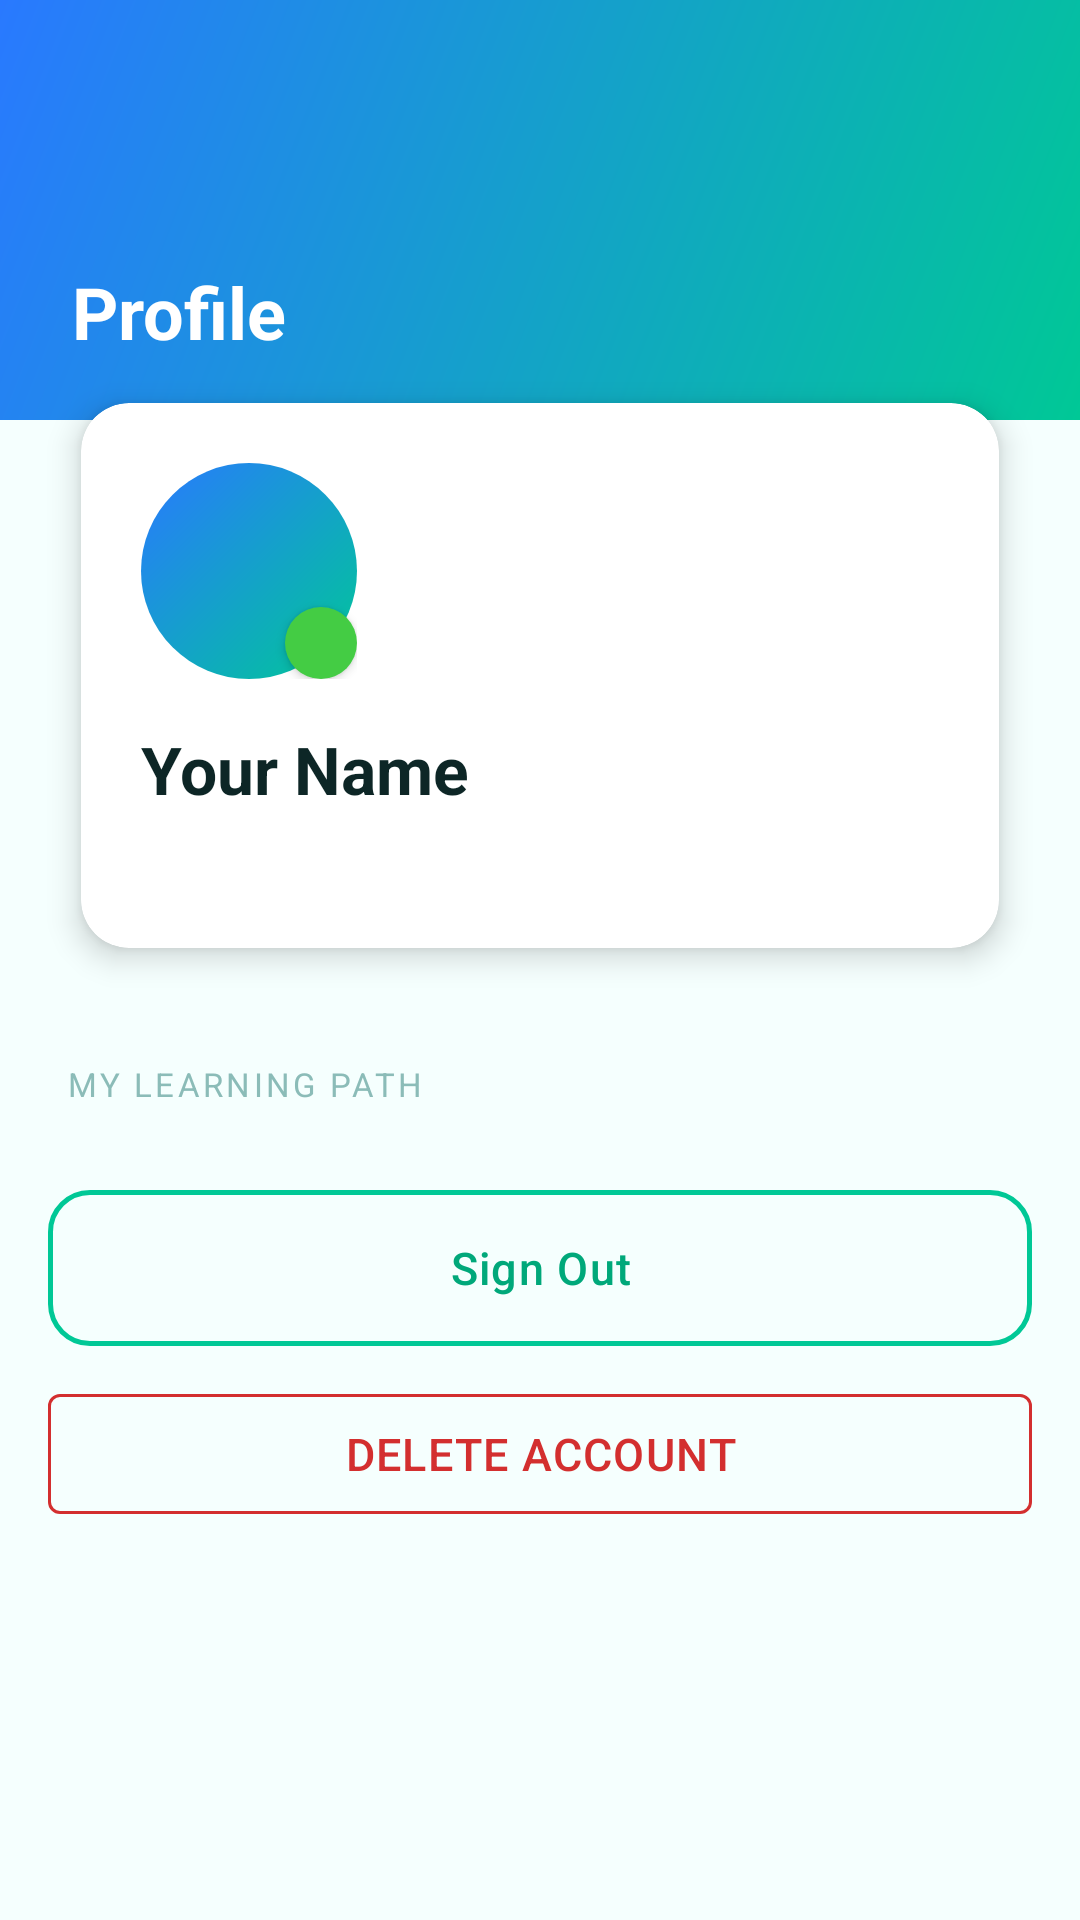

Produce the Android XML layout that renders to this screen, including the resource entries it uses.
<!-- AndroidManifest.xml: application theme Theme.Langway -->
<!-- res/layout/fragment_profile.xml -->
<?xml version="1.0" encoding="utf-8"?>
<androidx.core.widget.NestedScrollView
    xmlns:android="http://schemas.android.com/apk/res/android"
    xmlns:app="http://schemas.android.com/apk/res-auto"
    android:layout_width="match_parent"
    android:layout_height="match_parent"
    android:background="@color/background"
    android:fillViewport="true">

    <LinearLayout
        android:layout_width="match_parent"
        android:layout_height="wrap_content"
        android:orientation="vertical"
        android:clipChildren="false"
        android:clipToPadding="false"
        android:paddingBottom="32dp">

        <FrameLayout
            android:layout_width="match_parent"
            android:layout_height="140dp"
            android:background="@drawable/bg_header_gradient">
            <TextView
                android:layout_width="wrap_content"
                android:layout_height="wrap_content"
                android:layout_gravity="bottom|start"
                android:layout_marginStart="24dp"
                android:layout_marginBottom="20dp"
                android:text="Profile"
                android:textColor="@color/white"
                android:textSize="24sp"
                android:textStyle="bold" />
        </FrameLayout>

        <androidx.cardview.widget.CardView
            android:layout_width="match_parent"
            android:layout_height="wrap_content"
            android:layout_marginStart="16dp"
            android:layout_marginEnd="16dp"
            android:layout_marginTop="-20dp"
            android:layout_marginBottom="4dp"
            app:cardBackgroundColor="@color/surface"
            app:cardCornerRadius="16dp"
            app:cardElevation="6dp"
            app:cardUseCompatPadding="true">

            <LinearLayout
                android:layout_width="match_parent"
                android:layout_height="wrap_content"
                android:orientation="vertical"
                android:padding="20dp">

                
                <FrameLayout
                    android:layout_width="wrap_content"
                    android:layout_height="wrap_content"
                    android:layout_marginBottom="12dp">

                    
                    <TextView
                        android:id="@+id/profile_initials"
                        android:layout_width="72dp"
                        android:layout_height="72dp"
                        android:background="@drawable/bg_avatar_setup_circle"
                        android:gravity="center"
                        android:textColor="@color/white"
                        android:textSize="26sp"
                        android:textStyle="bold"
                        android:visibility="visible" />

                    <ImageView
                        android:id="@+id/profile_photo"
                        android:layout_width="72dp"
                        android:layout_height="72dp"
                        android:background="@drawable/bg_avatar_setup_circle"
                        android:scaleType="centerCrop"
                        android:visibility="gone" />

                    
                    <ImageView
                        android:id="@+id/profile_photo_edit_badge"
                        android:layout_width="24dp"
                        android:layout_height="24dp"
                        android:layout_gravity="bottom|end"
                        android:src="@drawable/ic_edit"
                        android:background="@drawable/bg_online_dot"
                        android:padding="4dp"
                        android:elevation="2dp" />
                </FrameLayout>

                
                <LinearLayout
                    android:layout_width="match_parent"
                    android:layout_height="wrap_content"
                    android:orientation="horizontal"
                    android:gravity="center_vertical">

                    <TextView
                        android:id="@+id/profile_name"
                        android:layout_width="0dp"
                        android:layout_height="wrap_content"
                        android:layout_weight="1"
                        android:text="Your Name"
                        android:textColor="@color/text_primary"
                        android:textSize="22sp"
                        android:textStyle="bold" />

                    <ImageView
                        android:id="@+id/profile_edit_btn"
                        android:layout_width="36dp"
                        android:layout_height="36dp"
                        android:src="@drawable/ic_edit"
                        android:padding="6dp"
                        android:background="?attr/selectableItemBackgroundBorderless"
                        android:contentDescription="Edit profile" />
                </LinearLayout>

                <TextView
                    android:id="@+id/profile_email"
                    android:layout_width="wrap_content"
                    android:layout_height="wrap_content"
                    android:layout_marginTop="4dp"
                    android:textColor="@color/text_secondary"
                    android:textSize="13sp" />

                <TextView
                    android:id="@+id/profile_bio"
                    android:layout_width="match_parent"
                    android:layout_height="wrap_content"
                    android:layout_marginTop="10dp"
                    android:paddingTop="10dp"
                    android:textColor="@color/text_secondary"
                    android:textSize="13sp"
                    android:lineSpacingMultiplier="1.4"
                    android:visibility="gone" />

            </LinearLayout>
        </androidx.cardview.widget.CardView>

        <androidx.cardview.widget.CardView
            android:id="@+id/profile_hobbies_card"
            android:layout_width="match_parent"
            android:layout_height="wrap_content"
            android:layout_marginStart="16dp"
            android:layout_marginEnd="16dp"
            android:layout_marginTop="16dp"
            android:visibility="gone"
            app:cardBackgroundColor="@color/surface"
            app:cardCornerRadius="16dp"
            app:cardElevation="4dp"
            app:cardUseCompatPadding="true">

            <LinearLayout
                android:layout_width="match_parent"
                android:layout_height="wrap_content"
                android:orientation="vertical"
                android:padding="16dp">

                <TextView
                    android:layout_width="wrap_content"
                    android:layout_height="wrap_content"
                    android:text="MY INTERESTS"
                    android:textColor="@color/text_hint"
                    android:textSize="11sp"
                    android:letterSpacing="0.1"
                    android:textAllCaps="true"
                    android:layout_marginBottom="10dp" />

                <com.google.android.material.chip.ChipGroup
                    android:id="@+id/profile_hobby_chips"
                    android:layout_width="match_parent"
                    android:layout_height="wrap_content"
                    app:chipSpacing="6dp"
                    app:singleLine="false" />

            </LinearLayout>
        </androidx.cardview.widget.CardView>

        <TextView
            android:layout_width="wrap_content"
            android:layout_height="wrap_content"
            android:layout_marginStart="22dp"
            android:layout_marginTop="20dp"
            android:layout_marginBottom="4dp"
            android:text="MY LEARNING PATH"
            android:textColor="@color/text_hint"
            android:textSize="11sp"
            android:letterSpacing="0.1"
            android:textAllCaps="true" />

        <LinearLayout
            android:id="@+id/profile_path_cards"
            android:layout_width="match_parent"
            android:layout_height="wrap_content"
            android:orientation="vertical"
            android:paddingStart="12dp"
            android:paddingEnd="12dp"
            android:clipChildren="false"
            android:clipToPadding="false"
            android:visibility="gone" />

        <com.google.android.material.button.MaterialButton
            android:id="@+id/profile_sign_out_btn"
            style="@style/Widget.Langway.Button.Secondary"
            android:layout_width="match_parent"
            android:layout_height="52dp"
            android:layout_marginStart="16dp"
            android:layout_marginEnd="16dp"
            android:layout_marginTop="24dp"
            android:text="Sign Out" />

        <com.google.android.material.button.MaterialButton
            android:id="@+id/profile_delete_account_btn"
            style="@style/Widget.MaterialComponents.Button.OutlinedButton"
            android:layout_width="match_parent"
            android:layout_height="52dp"
            android:layout_marginStart="16dp"
            android:layout_marginEnd="16dp"
            android:layout_marginTop="10dp"
            android:text="Delete Account"
            android:textColor="#D32F2F"
            app:strokeColor="#D32F2F"
            app:strokeWidth="1dp" />

    </LinearLayout>
</androidx.core.widget.NestedScrollView>
<!-- resources referenced by this layout -->
<resources>
  <color name="background">#F5FFFE</color>
  <color name="surface">#FFFFFF</color>
  <color name="text_hint">#8BBCB8</color>
  <color name="text_primary">#0D2626</color>
  <color name="text_secondary">#3D6060</color>
  <color name="white">#FFFFFF</color>
  <!-- drawable bg_avatar_setup_circle (drawable) -->
  <?xml version="1.0" encoding="utf-8"?>
  <shape xmlns:android="http://schemas.android.com/apk/res/android"
      android:shape="oval">
      <gradient
          android:startColor="#00C896"
          android:endColor="#2979FF"
          android:angle="135"
          android:type="linear" />
  </shape>
  <!-- drawable bg_header_gradient (drawable) -->
  <?xml version="1.0" encoding="utf-8"?>
  <shape xmlns:android="http://schemas.android.com/apk/res/android"
      android:shape="rectangle">
      <gradient
          android:type="linear"
          android:startColor="@color/header_gradient_start"
          android:endColor="@color/header_gradient_end"
          android:angle="135" />
  </shape>
  <!-- drawable bg_online_dot (drawable) -->
  <?xml version="1.0" encoding="utf-8"?>
  <shape xmlns:android="http://schemas.android.com/apk/res/android"
      android:shape="oval">
      <solid android:color="#44CC44" />
  </shape>
  <style name="Widget.Langway.Button.Secondary" parent="Widget.Material3.Button.OutlinedButton">
          <item name="android:textColor">@color/brand_green_dark</item>
          <item name="strokeColor">@color/brand_green</item>
          <item name="strokeWidth">1.5dp</item>
          <item name="cornerRadius">14dp</item>
          <item name="android:textSize">15sp</item>
          <item name="android:insetTop">0dp</item>
          <item name="android:insetBottom">0dp</item>
          <item name="android:minHeight">50dp</item>
          <item name="android:stateListAnimator">@null</item>
      </style>
  <style name="Theme.Langway" parent="Base.Theme.Langway" />
  <color name="header_gradient_start">#00C896</color>
  <color name="header_gradient_end">#2979FF</color>
  <color name="brand_green_dark">#00A87A</color>
  <color name="brand_green">#00C896</color>
  <color name="brand_green_light">#DFFAF3</color>
  <color name="text_on_brand">#FFFFFF</color>
  <color name="brand_blue">#2979FF</color>
  <color name="brand_blue_light">#E3ECFF</color>
  <color name="brand_blue_dark">#1A56CC</color>
  <color name="surface_variant">#EEF9F6</color>
  <color name="outline">#B2DDD6</color>
  <style name="ShapeAppearance.Langway.Medium" parent="">
          <item name="cornerFamily">rounded</item>
          <item name="cornerSize">14dp</item>
      </style>
  <style name="ShapeAppearance.Langway.Large" parent="">
          <item name="cornerFamily">rounded</item>
          <item name="cornerSize">20dp</item>
      </style>
  <style name="Widget.Langway.Button" parent="Widget.Material3.Button">
          <item name="backgroundTint">@color/brand_green</item>
          <item name="android:textColor">@color/text_on_brand</item>
          <item name="cornerRadius">14dp</item>
          <item name="android:textSize">15sp</item>
          <item name="android:letterSpacing">0.03</item>
          <item name="android:insetTop">0dp</item>
          <item name="android:insetBottom">0dp</item>
          <item name="android:minHeight">50dp</item>
          
          <item name="android:stateListAnimator">@null</item>
      </style>
  <style name="Widget.Langway.TextInput" parent="Widget.Material3.TextInputLayout.OutlinedBox">
          <item name="boxCornerRadiusTopStart">14dp</item>
          <item name="boxCornerRadiusTopEnd">14dp</item>
          <item name="boxCornerRadiusBottomStart">14dp</item>
          <item name="boxCornerRadiusBottomEnd">14dp</item>
          <item name="boxStrokeColor">@color/outline</item>
          <item name="hintTextColor">@color/text_hint</item>
          <item name="android:textColorHint">@color/text_hint</item>
      </style>
</resources>
